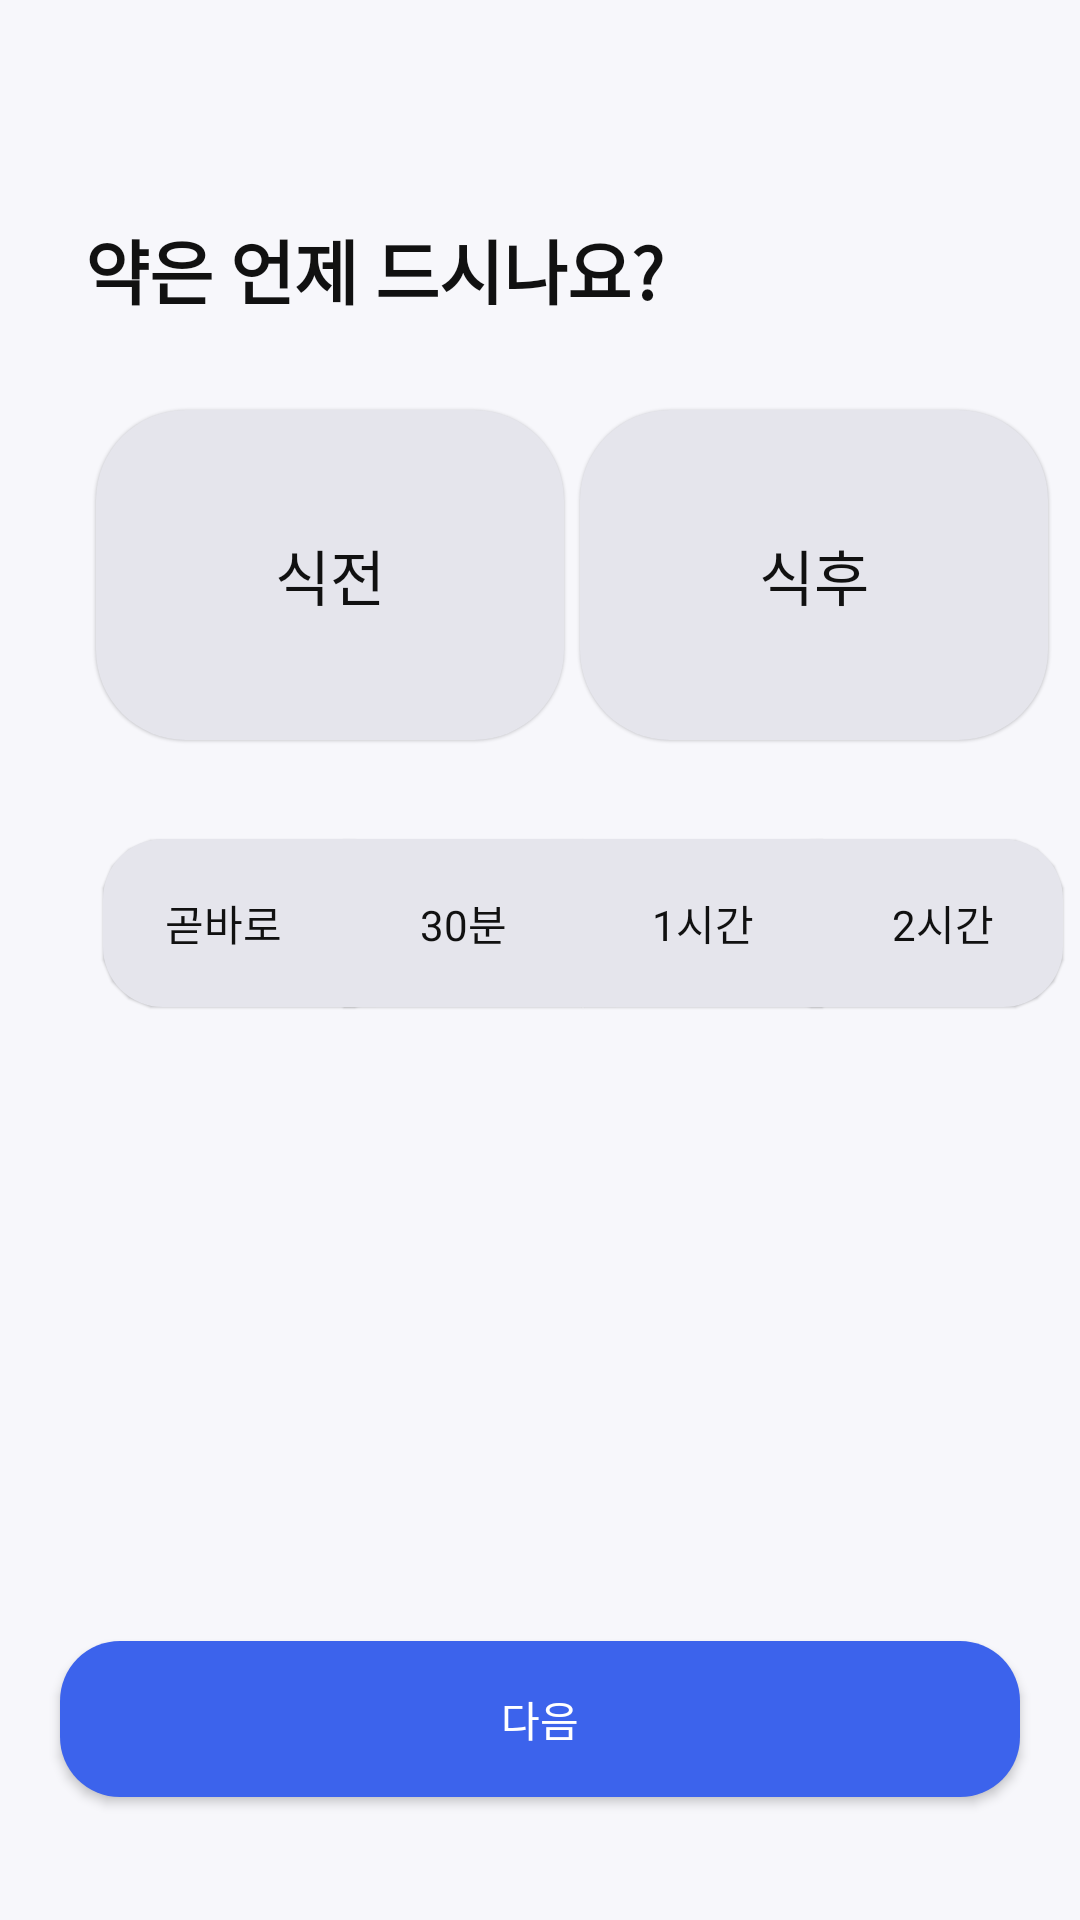

Produce the Android XML layout that renders to this screen, including the resource entries it uses.
<!-- AndroidManifest.xml: application theme Theme.ShimPyoo -->
<!-- res/layout/notification_setting_view.xml -->
<?xml version="1.0" encoding="utf-8"?>
<androidx.constraintlayout.widget.ConstraintLayout xmlns:android="http://schemas.android.com/apk/res/android"
    xmlns:app="http://schemas.android.com/apk/res-auto"
    xmlns:tools="http://schemas.android.com/tools"
    android:id="@+id/main"
    android:layout_width="match_parent"
    android:layout_height="match_parent"
    android:background="@color/originalBackgroundColor"
    tools:context=".MainActivity"
    >
    <TextView
        android:id="@+id/textView"
        android:layout_width="wrap_content"
        android:layout_height="wrap_content"
        android:text="약은 언제 드시나요?"
        android:textColor="@color/Font_02_black"
        android:textSize="70px"
        android:textStyle="bold"
        app:layout_constraintBottom_toBottomOf="parent"
        app:layout_constraintEnd_toEndOf="parent"
        app:layout_constraintHorizontal_bias="0.17"
        app:layout_constraintStart_toStartOf="parent"
        app:layout_constraintTop_toTopOf="parent"
        app:layout_constraintVertical_bias="0.12" />


    <TextView
        android:id="@+id/before"
        android:layout_width="156dp"
        android:layout_height="110dp"
        android:layout_marginStart="32dp"
        android:background="@drawable/gray_box"
        android:elevation="0.5dp"
        android:ems="10"
        android:gravity="center"
        android:inputType="text"
        android:text="식전"
        android:textSize="20sp"
        android:textColor="@color/Font_02_black"
        app:layout_constraintBottom_toBottomOf="parent"
        app:layout_constraintStart_toStartOf="parent"
        app:layout_constraintTop_toBottomOf="@+id/textView"
        app:layout_constraintVertical_bias="0.07" />

    <TextView
        android:id="@+id/after"
        android:layout_width="156dp"
        android:layout_height="110dp"
        android:background="@drawable/gray_box"
        android:elevation="0.5dp"
        android:ems="10"
        android:gravity="center"
        android:inputType="text"
        android:text="식후"
        android:textSize="20sp"
        android:textColor="@color/Font_02_black"
        app:layout_constraintBottom_toBottomOf="parent"
        app:layout_constraintEnd_toEndOf="parent"
        app:layout_constraintHorizontal_bias="0.328"
        app:layout_constraintStart_toEndOf="@+id/before"
        app:layout_constraintTop_toBottomOf="@+id/textView"
        app:layout_constraintVertical_bias="0.07" />

    <TextView
        android:id="@+id/onehours"
        android:layout_width="80dp"
        android:layout_height="56dp"
        android:background="#E5E5EC"
        android:elevation="0.5dp"
        android:ems="10"
        android:gravity="center"
        android:inputType="text"
        android:text="1시간"
        android:textSize="14sp"
        android:textColor="@color/Font_02_black"
        app:layout_constraintBottom_toBottomOf="parent"
        app:layout_constraintEnd_toEndOf="parent"
        app:layout_constraintHorizontal_bias="0.0"
        app:layout_constraintStart_toEndOf="@+id/half"
        app:layout_constraintTop_toBottomOf="@+id/before"
        app:layout_constraintVertical_bias="0.098" />

    <TextView
        android:id="@+id/half"
        android:layout_width="80dp"
        android:layout_height="56dp"
        android:background="#E5E5EC"
        android:elevation="0.5dp"
        android:ems="10"
        android:gravity="center"
        android:inputType="text"
        android:text="30분"
        android:textSize="14sp"
        android:textColor="@color/Font_02_black"
        app:layout_constraintBottom_toBottomOf="parent"
        app:layout_constraintEnd_toEndOf="parent"
        app:layout_constraintHorizontal_bias="0.0"
        app:layout_constraintStart_toEndOf="@+id/now"
        app:layout_constraintTop_toBottomOf="@+id/before"
        app:layout_constraintVertical_bias="0.098" />

    <TextView
        android:id="@+id/twohours"
        android:layout_width="80dp"
        android:layout_height="56dp"
        android:background="@drawable/gray_box_edge_right"
        android:elevation="0.5dp"
        android:ems="10"
        android:gravity="center"
        android:inputType="text"
        android:text="2시간"
        android:textSize="14sp"
        android:textColor="@color/Font_02_black"
        app:layout_constraintBottom_toBottomOf="parent"
        app:layout_constraintEnd_toEndOf="parent"
        app:layout_constraintHorizontal_bias="0.0"
        app:layout_constraintStart_toEndOf="@+id/onehours"
        app:layout_constraintTop_toBottomOf="@+id/before"
        app:layout_constraintVertical_bias="0.098" />

    <TextView
        android:id="@+id/now"
        android:layout_width="80dp"
        android:layout_height="56dp"
        android:background="@drawable/gray_box_edge"
        android:elevation="0.5dp"
        android:ems="10"
        android:gravity="center"
        android:inputType="text"
        android:text="곧바로"
        android:textSize="14sp"
        android:textColor="@color/Font_02_black"
        app:layout_constraintBottom_toBottomOf="parent"
        app:layout_constraintEnd_toEndOf="parent"
        app:layout_constraintHorizontal_bias="0.123"
        app:layout_constraintStart_toStartOf="parent"
        app:layout_constraintTop_toBottomOf="@+id/before"
        app:layout_constraintVertical_bias="0.098" />

    <Button
        android:id="@+id/nextButton"
        android:layout_width="320dp"
        android:layout_height="52dp"
        android:background="@drawable/blue_button"
        android:ems="10"
        android:gravity="center"
        android:inputType="text"
        android:text="다음"
        android:textColor="#FFFFFF"
        app:layout_constraintBottom_toBottomOf="parent"
        app:layout_constraintEnd_toEndOf="parent"
        app:layout_constraintHorizontal_bias="0.5"
        app:layout_constraintStart_toStartOf="parent"
        app:layout_constraintTop_toTopOf="parent"
        app:layout_constraintVertical_bias="0.93" />
</androidx.constraintlayout.widget.ConstraintLayout>
<!-- resources referenced by this layout -->
<resources>
  <color name="Font_02_black">#111111</color>
  <color name="originalBackgroundColor">#f7f7fb</color>
  <!-- drawable blue_button (drawable) -->
  <?xml version="1.0" encoding="utf-8"?>
  <shape xmlns:android="http://schemas.android.com/apk/res/android" android:shape="rectangle">
      <solid android:color="#3C63EC"/>
      <corners android:radius="20dp"/>
  </shape>
  <!-- drawable gray_box (drawable) -->
  <?xml version="1.0" encoding="utf-8"?>
  <shape xmlns:android="http://schemas.android.com/apk/res/android">
      <solid android:color="@color/notSelectedBoxColor"/>
      <corners android:radius="30dp"/>
  </shape>
  <!-- drawable gray_box_edge (drawable) -->
  <?xml version="1.0" encoding="utf-8"?>
  <layer-list xmlns:android="http://schemas.android.com/apk/res/android">
  <item android:right="-20dp">
      <shape android:shape="rectangle">
          <solid android:color="@color/notSelectedBoxColor" />
          <corners android:radius="20dp"/>
      </shape>
  </item>
  </layer-list>
  <!-- drawable gray_box_edge_right (drawable) -->
  <?xml version="1.0" encoding="utf-8"?>
  <layer-list xmlns:android="http://schemas.android.com/apk/res/android">
  <item android:left="-20dp">
      <shape android:shape="rectangle">
          <solid android:color="@color/notSelectedBoxColor" />
          <corners android:radius="20dp"/>
      </shape>
  </item>
  </layer-list>
  <style name="Theme.ShimPyoo" parent="Base.Theme.ShimPyoo" />
  <color name="notSelectedBoxColor">#E5E5EC</color>
  <style name="Base.Theme.ShimPyoo" parent="Theme.AppCompat">
          
          
          <item name="windowNoTitle">true</item>
      </style>
</resources>
